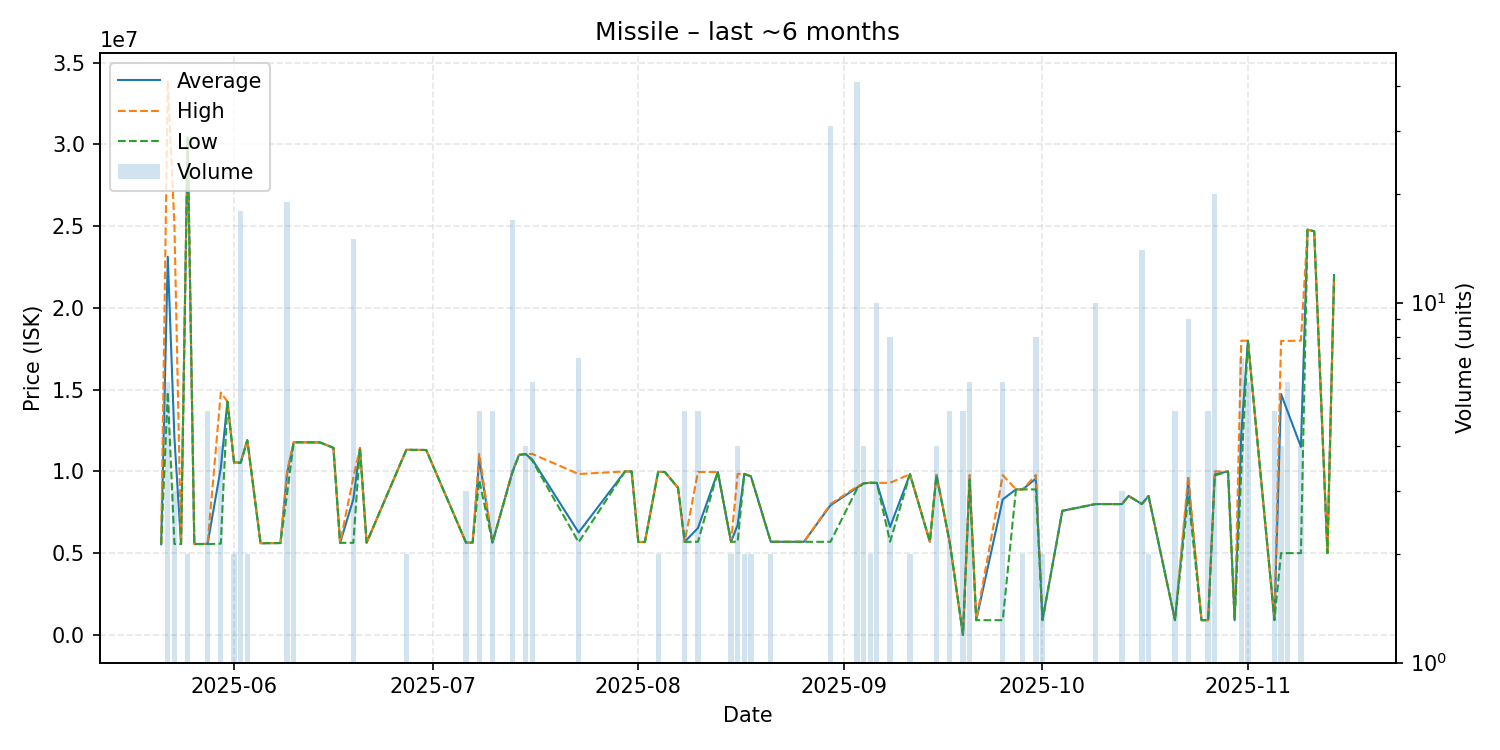

The table this chart was drawn from, first rows:
date, average, highest, lowest, order_count, volume
2025-05-21, 5547000, 5547000, 5547000, 1, 1
2025-05-22, 23124833, 33900000, 14850000, 6, 6
2025-05-23, 12060000, 25060000, 5560000, 3, 3
2025-05-24, 5558000, 5558000, 5558000, 1, 1
2025-05-25, 30435000, 30440000, 30430000, 2, 2
2025-05-26, 5559000, 5559000, 5559000, 1, 1
2025-05-28, 5562400, 5563500, 5552000, 4, 5
2025-05-30, 10203500, 14825000, 5582000, 3, 4
2025-05-31, 14270000, 14270000, 14270000, 1, 1
2025-06-01, 10545000, 10560000, 10530000, 2, 2
2025-06-02, 10546667, 10560000, 10520000, 5, 18
2025-06-03, 11910000, 11910000, 11910000, 1, 2
2025-06-05, 5608000, 5608000, 5608000, 1, 1
2025-06-08, 5617000, 5617000, 5617000, 1, 1
2025-06-09, 9853684, 10000000, 8620000, 8, 19
2025-06-10, 11787500, 11790000, 11780000, 2, 4
2025-06-14, 11770000, 11770000, 11770000, 1, 1
2025-06-16, 11440000, 11440000, 11440000, 1, 1
2025-06-17, 5629000, 5629000, 5629000, 1, 1
2025-06-19, 8297800, 9631000, 5632000, 4, 15
2025-06-20, 11430000, 11430000, 11430000, 1, 1
2025-06-21, 5636000, 5636000, 5636000, 1, 1
2025-06-27, 11320000, 11320000, 11320000, 2, 2
2025-06-30, 11310000, 11310000, 11310000, 1, 1
2025-07-06, 5647000, 5647000, 5647000, 1, 3
2025-07-07, 5647000, 5647000, 5647000, 1, 1
2025-07-08, 10747800, 11065000, 9469000, 4, 5
2025-07-10, 5648000, 5648000, 5648000, 1, 5
2025-07-13, 9970588, 10000000, 9900000, 2, 17
2025-07-14, 11010000, 11010000, 11010000, 1, 1
2025-07-15, 11060000, 11060000, 11060000, 2, 4
2025-07-16, 10728333, 11070000, 10660000, 2, 6
2025-07-23, 6264857, 9840000, 5669000, 2, 7
2025-07-30, 9998000, 9998000, 9998000, 1, 1
2025-07-31, 9998000, 9998000, 9998000, 1, 1
2025-08-01, 5685000, 5685000, 5685000, 1, 1
2025-08-02, 5680000, 5680000, 5680000, 1, 1
2025-08-04, 9968000, 9968000, 9968000, 1, 2
2025-08-05, 9966000, 9966000, 9966000, 1, 1
2025-08-07, 8999000, 8999000, 8999000, 1, 1
2025-08-08, 5692000, 5692000, 5692000, 2, 5
2025-08-10, 6532400, 9963000, 5695000, 4, 5
2025-08-13, 9963000, 9963000, 9963000, 1, 1
2025-08-15, 5696000, 5696000, 5696000, 1, 2
2025-08-16, 6733500, 9850000, 5695000, 3, 4
2025-08-17, 9849000, 9849000, 9849000, 2, 2
2025-08-18, 9695500, 9696000, 9695000, 2, 2
2025-08-21, 5694000, 5694000, 5694000, 1, 2
2025-08-26, 5693000, 5693000, 5693000, 1, 1
2025-08-30, 7925581, 8000000, 5693000, 2, 31
2025-09-03, 9001561, 9070000, 8928000, 7, 41
2025-09-04, 9265000, 9265000, 9265000, 3, 4
2025-09-05, 9305000, 9305000, 9305000, 2, 2
2025-09-06, 9297100, 9299000, 9295000, 3, 10
2025-09-08, 6599125, 9303000, 5698000, 5, 8
2025-09-11, 9829500, 9830000, 9829000, 2, 2
2025-09-14, 5700000, 5700000, 5700000, 1, 1
2025-09-15, 9782000, 9782000, 9782000, 3, 4
2025-09-17, 5673800, 5690000, 5646000, 3, 5
2025-09-19, 23.0, 23.0, 23.0, 1, 5
... 30 more rows
